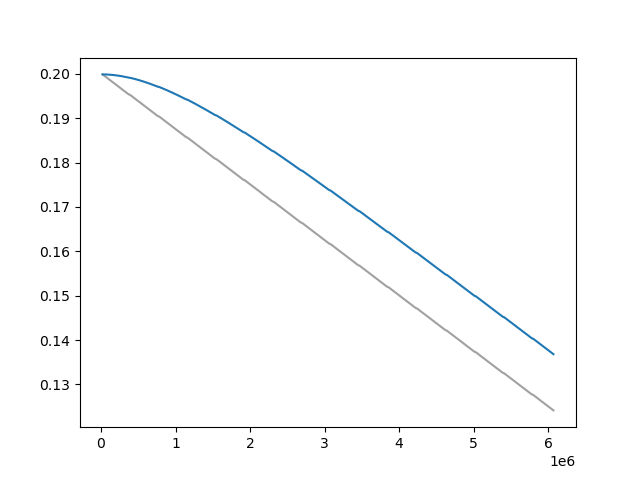

The data file committed next to this chart (first rows):
Wall time, Step, Value
1714475614, 20000, 0.1999
1714475665, 30000, 0.1997
1714475720, 40000, 0.1996
1714475772, 50000, 0.1995
1714475826, 60000, 0.1994
1714475880, 70000, 0.1992
1714475933, 80000, 0.1991
1714475988, 90000, 0.199
1714476043, 100000, 0.1988
1714476097, 110000, 0.1987
1714476152, 120000, 0.1986
1714476206, 130000, 0.1985
1714476261, 140000, 0.1983
1714476316, 150000, 0.1982
1714476371, 160000, 0.1981
1714476426, 170000, 0.1979
1714476480, 180000, 0.1978
1714476536, 190000, 0.1977
1714476590, 200000, 0.1976
1714476645, 210000, 0.1974
1714476701, 220000, 0.1973
1714476754, 230000, 0.1972
1714476809, 240000, 0.197
1714476865, 250000, 0.1969
1714476918, 260000, 0.1968
1714476974, 270000, 0.1967
1714477030, 280000, 0.1965
1714477086, 290000, 0.1964
1714477142, 300000, 0.1963
1714477198, 310000, 0.1961
1714477254, 320000, 0.196
1714477310, 330000, 0.1959
1714477365, 340000, 0.1958
1714477421, 350000, 0.1956
1714477477, 360000, 0.1955
1714477534, 370000, 0.1954
1714477642, 390000, 0.1952
1714477698, 400000, 0.1951
1714477752, 410000, 0.195
1714477809, 420000, 0.1949
1714477864, 430000, 0.1947
1714477921, 440000, 0.1946
1714477975, 450000, 0.1945
1714478032, 460000, 0.1944
1714478089, 470000, 0.1942
1714478144, 480000, 0.1941
1714478200, 490000, 0.194
1714478255, 500000, 0.1938
1714478311, 510000, 0.1937
1714478367, 520000, 0.1936
1714478422, 530000, 0.1935
1714478479, 540000, 0.1933
1714478535, 550000, 0.1932
1714478592, 560000, 0.1931
1714478649, 570000, 0.1929
1714478704, 580000, 0.1928
1714478761, 590000, 0.1927
1714478818, 600000, 0.1926
1714478875, 610000, 0.1924
1714478932, 620000, 0.1923
... 531 more rows
